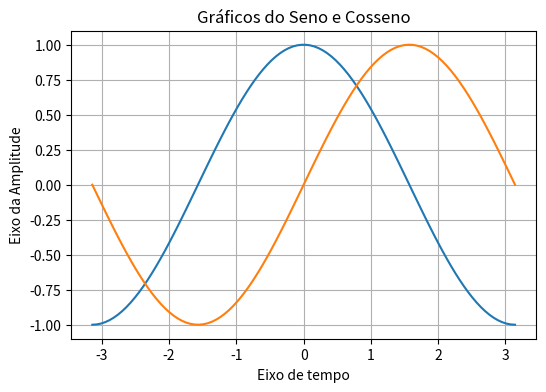

This chart was generated by the following Python code:
import matplotlib.pyplot as plt
import numpy as np

t = np.linspace(-np.pi, np.pi, 100)

y = np.cos(t)
y1 = np.sin(t)


plt.figure("Gráfico", figsize=(6, 4))
plt.plot(t, y)
plt.plot(t, y1)
plt.title("Gráficos do Seno e Cosseno")
plt.xlabel("Eixo de tempo")
plt.ylabel("Eixo da Amplitude")
plt.grid()
plt.show()
